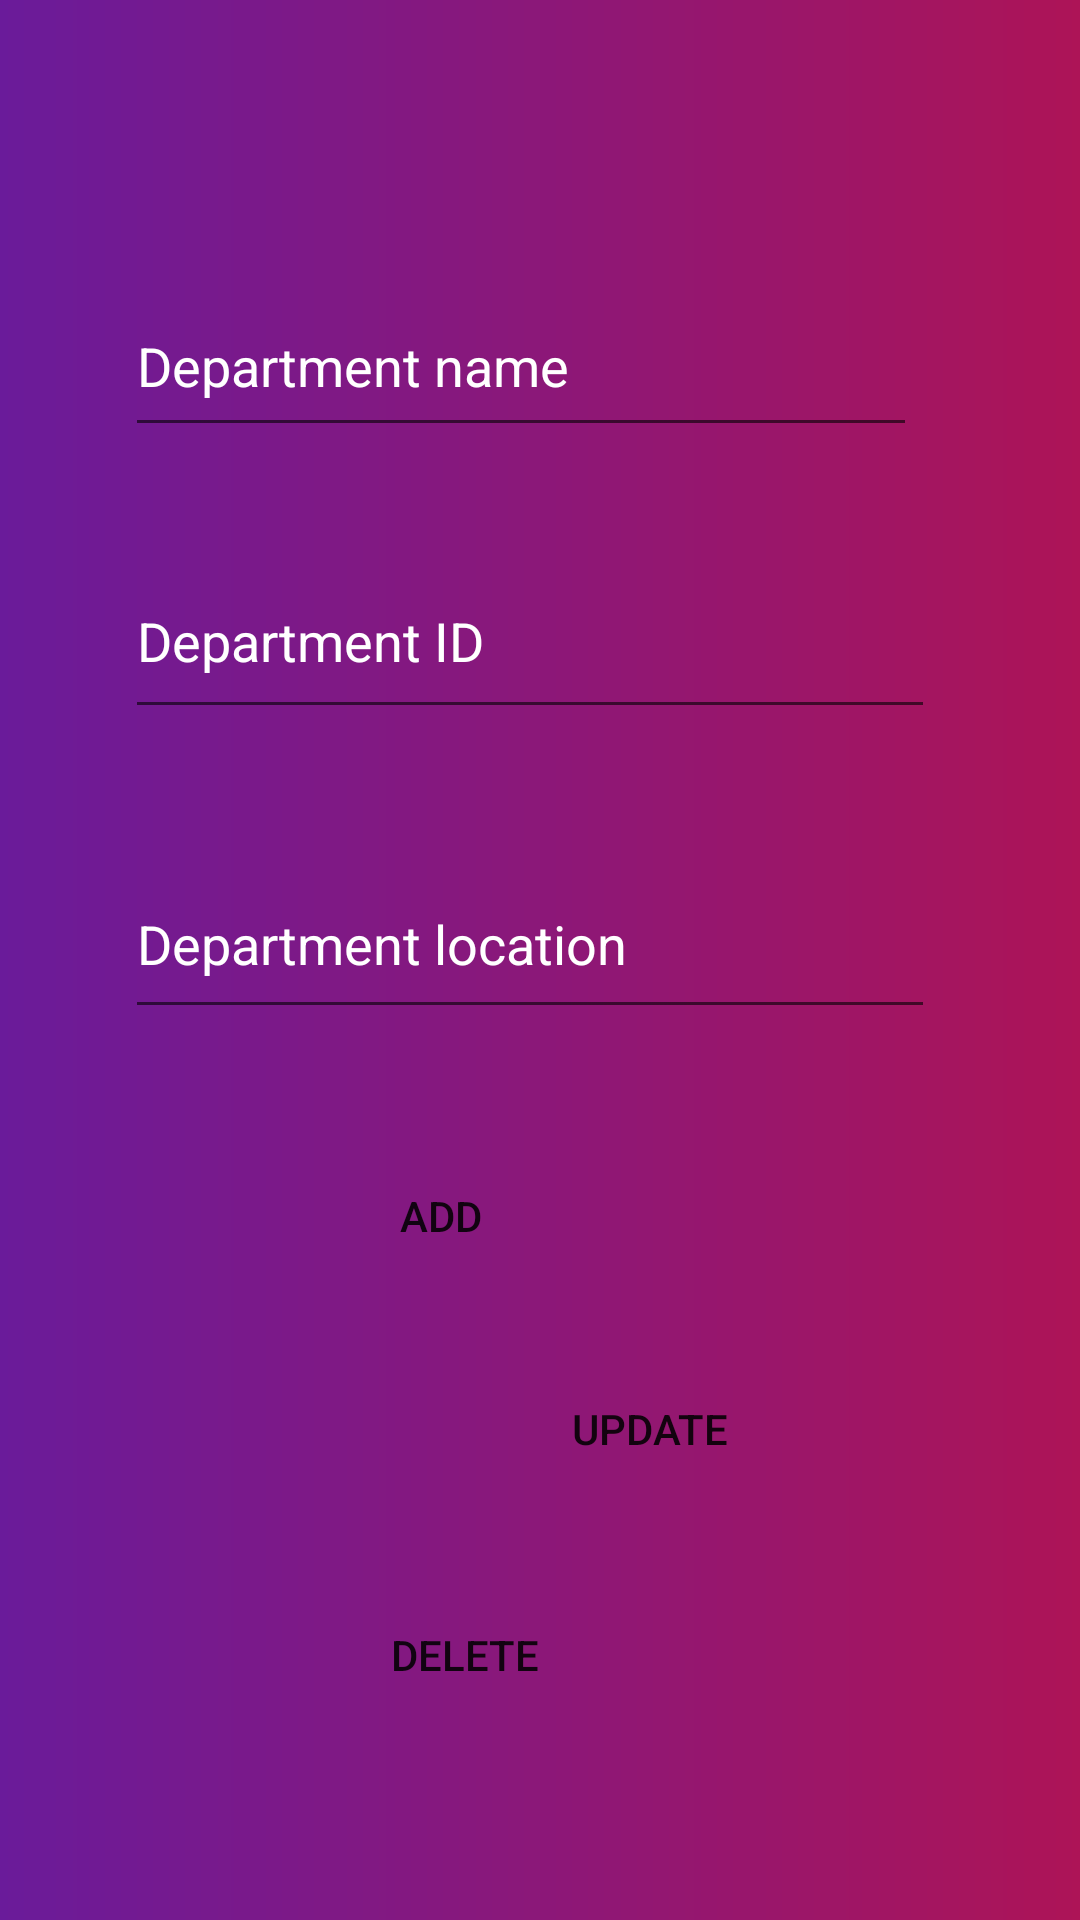

Reconstruct the res/layout file that produces this screen, plus the resources it refers to.
<!-- AndroidManifest.xml: application theme AppTheme -->
<!-- res/layout/activity_department.xml -->
<?xml version="1.0" encoding="utf-8"?>
<androidx.constraintlayout.widget.ConstraintLayout xmlns:android="http://schemas.android.com/apk/res/android"
    xmlns:app="http://schemas.android.com/apk/res-auto"
    xmlns:tools="http://schemas.android.com/tools"
    android:layout_width="match_parent"
    android:layout_height="match_parent"
    tools:context=".department"
    android:background="@drawable/background1">

    <Button
        android:id="@+id/btnx"
        android:layout_width="272dp"
        android:layout_height="44dp"
        android:text="ADD"
        android:background="@drawable/buttondesign"
        app:layout_constraintBottom_toBottomOf="parent"
        app:layout_constraintEnd_toEndOf="parent"
        app:layout_constraintHorizontal_bias="0.125"
        app:layout_constraintStart_toStartOf="parent"
        app:layout_constraintTop_toTopOf="parent"
        app:layout_constraintVertical_bias="0.643" />

    <Button
        android:id="@+id/btny"
        android:layout_width="287dp"
        android:layout_height="50dp"
        android:text="UPDATE"
        android:background="@drawable/buttondesign"
        app:layout_constraintBottom_toBottomOf="parent"
        app:layout_constraintEnd_toEndOf="parent"
        app:layout_constraintHorizontal_bias="1.0"
        app:layout_constraintStart_toEndOf="@+id/btnx"
        app:layout_constraintTop_toTopOf="parent"
        app:layout_constraintVertical_bias="0.765" />

    <Button
        android:id="@+id/btnz"
        android:layout_width="285dp"
        android:layout_height="52dp"
        android:text="DELETE"
        android:background="@drawable/buttondesign"
        app:layout_constraintBottom_toBottomOf="parent"
        app:layout_constraintEnd_toEndOf="parent"
        app:layout_constraintHorizontal_bias="0.027"
        app:layout_constraintStart_toStartOf="@+id/btnx"
        app:layout_constraintTop_toTopOf="parent"
        app:layout_constraintVertical_bias="0.894" />

    <EditText
        android:id="@+id/textView2"
        android:layout_width="264dp"
        android:layout_height="57dp"
        android:layout_marginTop="92dp"
        android:textColor="@color/cardview_light_background"
        android:text="Department name"
        app:layout_constraintEnd_toEndOf="parent"
        app:layout_constraintHorizontal_bias="0.435"
        app:layout_constraintStart_toStartOf="parent"
        app:layout_constraintTop_toTopOf="parent" />

    <EditText
        android:id="@+id/textView3"
        android:layout_width="270dp"
        android:layout_height="62dp"
        android:layout_marginTop="32dp"
        android:textColor="@color/cardview_light_background"
        android:text="Department ID"
        app:layout_constraintStart_toStartOf="@+id/textView2"
        app:layout_constraintTop_toBottomOf="@+id/textView2" />

    <EditText
        android:id="@+id/textView4"
        android:layout_width="270dp"
        android:layout_height="60dp"
        android:layout_marginTop="40dp"
        android:textColor="@color/cardview_light_background"
        android:text="Department location"
        app:layout_constraintStart_toStartOf="@+id/textView3"
        app:layout_constraintTop_toBottomOf="@+id/textView3" />
</androidx.constraintlayout.widget.ConstraintLayout>
<!-- resources referenced by this layout -->
<resources>
  <!-- drawable background1 (drawable) -->
  <?xml version="1.0" encoding="utf-8"?>
  <shape xmlns:android="http://schemas.android.com/apk/res/android">
  <gradient android:startColor="#6A1B9A" android:endColor="#AD1457"/>
  </shape>
  <style name="AppTheme" parent="Theme.AppCompat.Light.DarkActionBar">
          
          <item name="colorPrimary">@color/colorPrimary</item>
          <item name="colorPrimaryDark">@color/transparent</item>
          <item name="colorAccent">@color/colorAccent</item>
      </style>
  <color name="colorPrimary">#212A6F</color>
  <color name="transparent">#00FFFFFF</color>
  <color name="colorAccent">#673AB7</color>
</resources>
